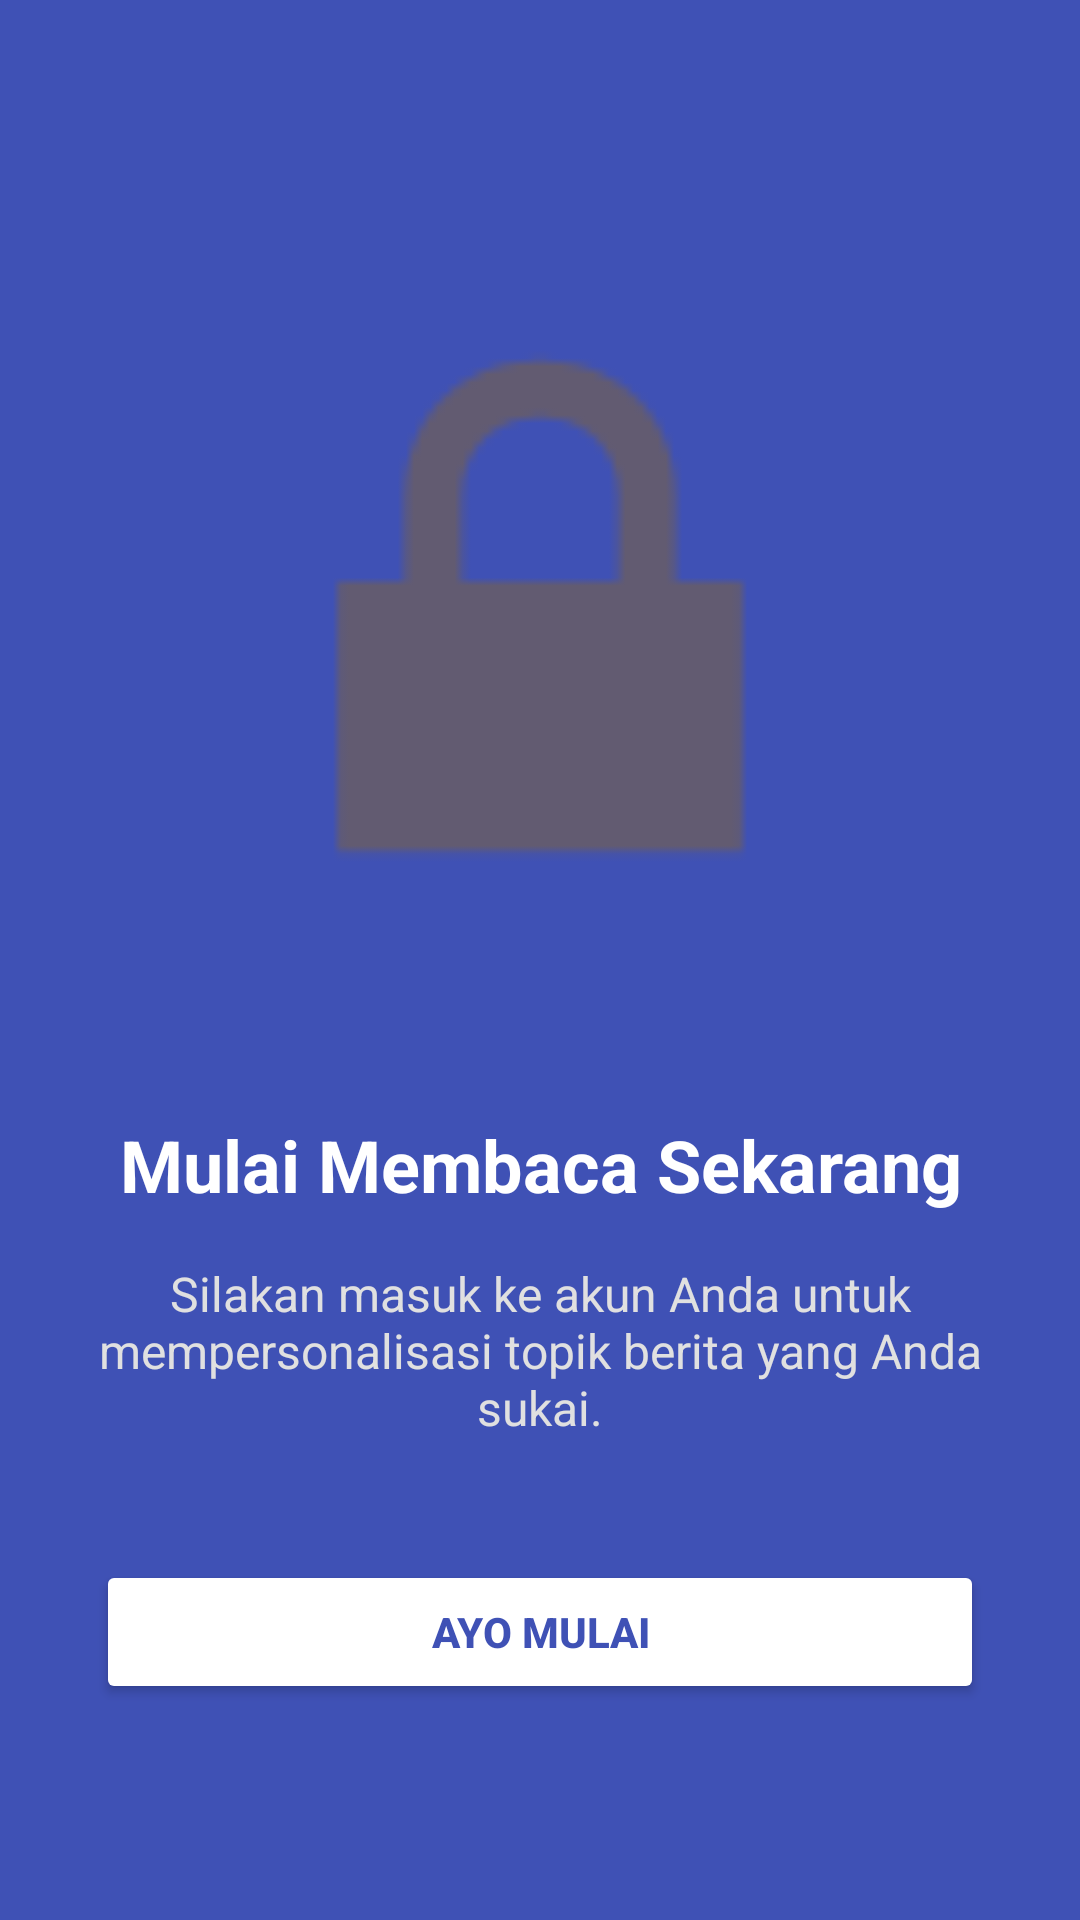

The Android layout XML behind this screen, and the referenced resources:
<!-- AndroidManifest.xml: application theme Theme.Rudiostorm -->
<!-- res/layout/fragment_onboarding_third.xml -->
<?xml version="1.0" encoding="utf-8"?>
<LinearLayout xmlns:android="http://schemas.android.com/apk/res/android"
    android:layout_width="match_parent"
    android:layout_height="match_parent"
    android:background="#3F51B5"
    android:gravity="center"
    android:orientation="vertical"
    android:padding="32dp">

    <ImageView
        android:id="@+id/imgOnboarding3"
        android:layout_width="260dp"
        android:layout_height="260dp"
        android:src="@android:drawable/ic_lock_lock"
        android:contentDescription="Slide 3 Image" />

    <TextView
        android:id="@+id/tvTitle3"
        android:layout_width="wrap_content"
        android:layout_height="wrap_content"
        android:layout_marginTop="40dp"
        android:text="Mulai Membaca Sekarang"
        android:textColor="#FFFFFF"
        android:textSize="24sp"
        android:textStyle="bold"
        android:textAlignment="center"/>

    <TextView
        android:id="@+id/tvDescription3"
        android:layout_width="wrap_content"
        android:layout_height="wrap_content"
        android:layout_marginTop="16dp"
        android:text="Silakan masuk ke akun Anda untuk mempersonalisasi topik berita yang Anda sukai."
        android:textColor="#E0E0E0"
        android:textSize="16sp"
        android:textAlignment="center"/>

    <Button
        android:id="@+id/btnGetStarted"
        android:layout_width="match_parent"
        android:layout_height="wrap_content"
        android:layout_marginTop="40dp"
        android:backgroundTint="#FFFFFF"
        android:text="Ayo Mulai"
        android:textColor="#3F51B5"
        android:textStyle="bold" />

</LinearLayout>
<!-- resources referenced by this layout -->
<resources>
  <style name="Theme.Rudiostorm" parent="Base.Theme.Rudiostorm" />
  <style name="Base.Theme.Rudiostorm" parent="Theme.Material3.DayNight.NoActionBar">
          
          
      </style>
</resources>
